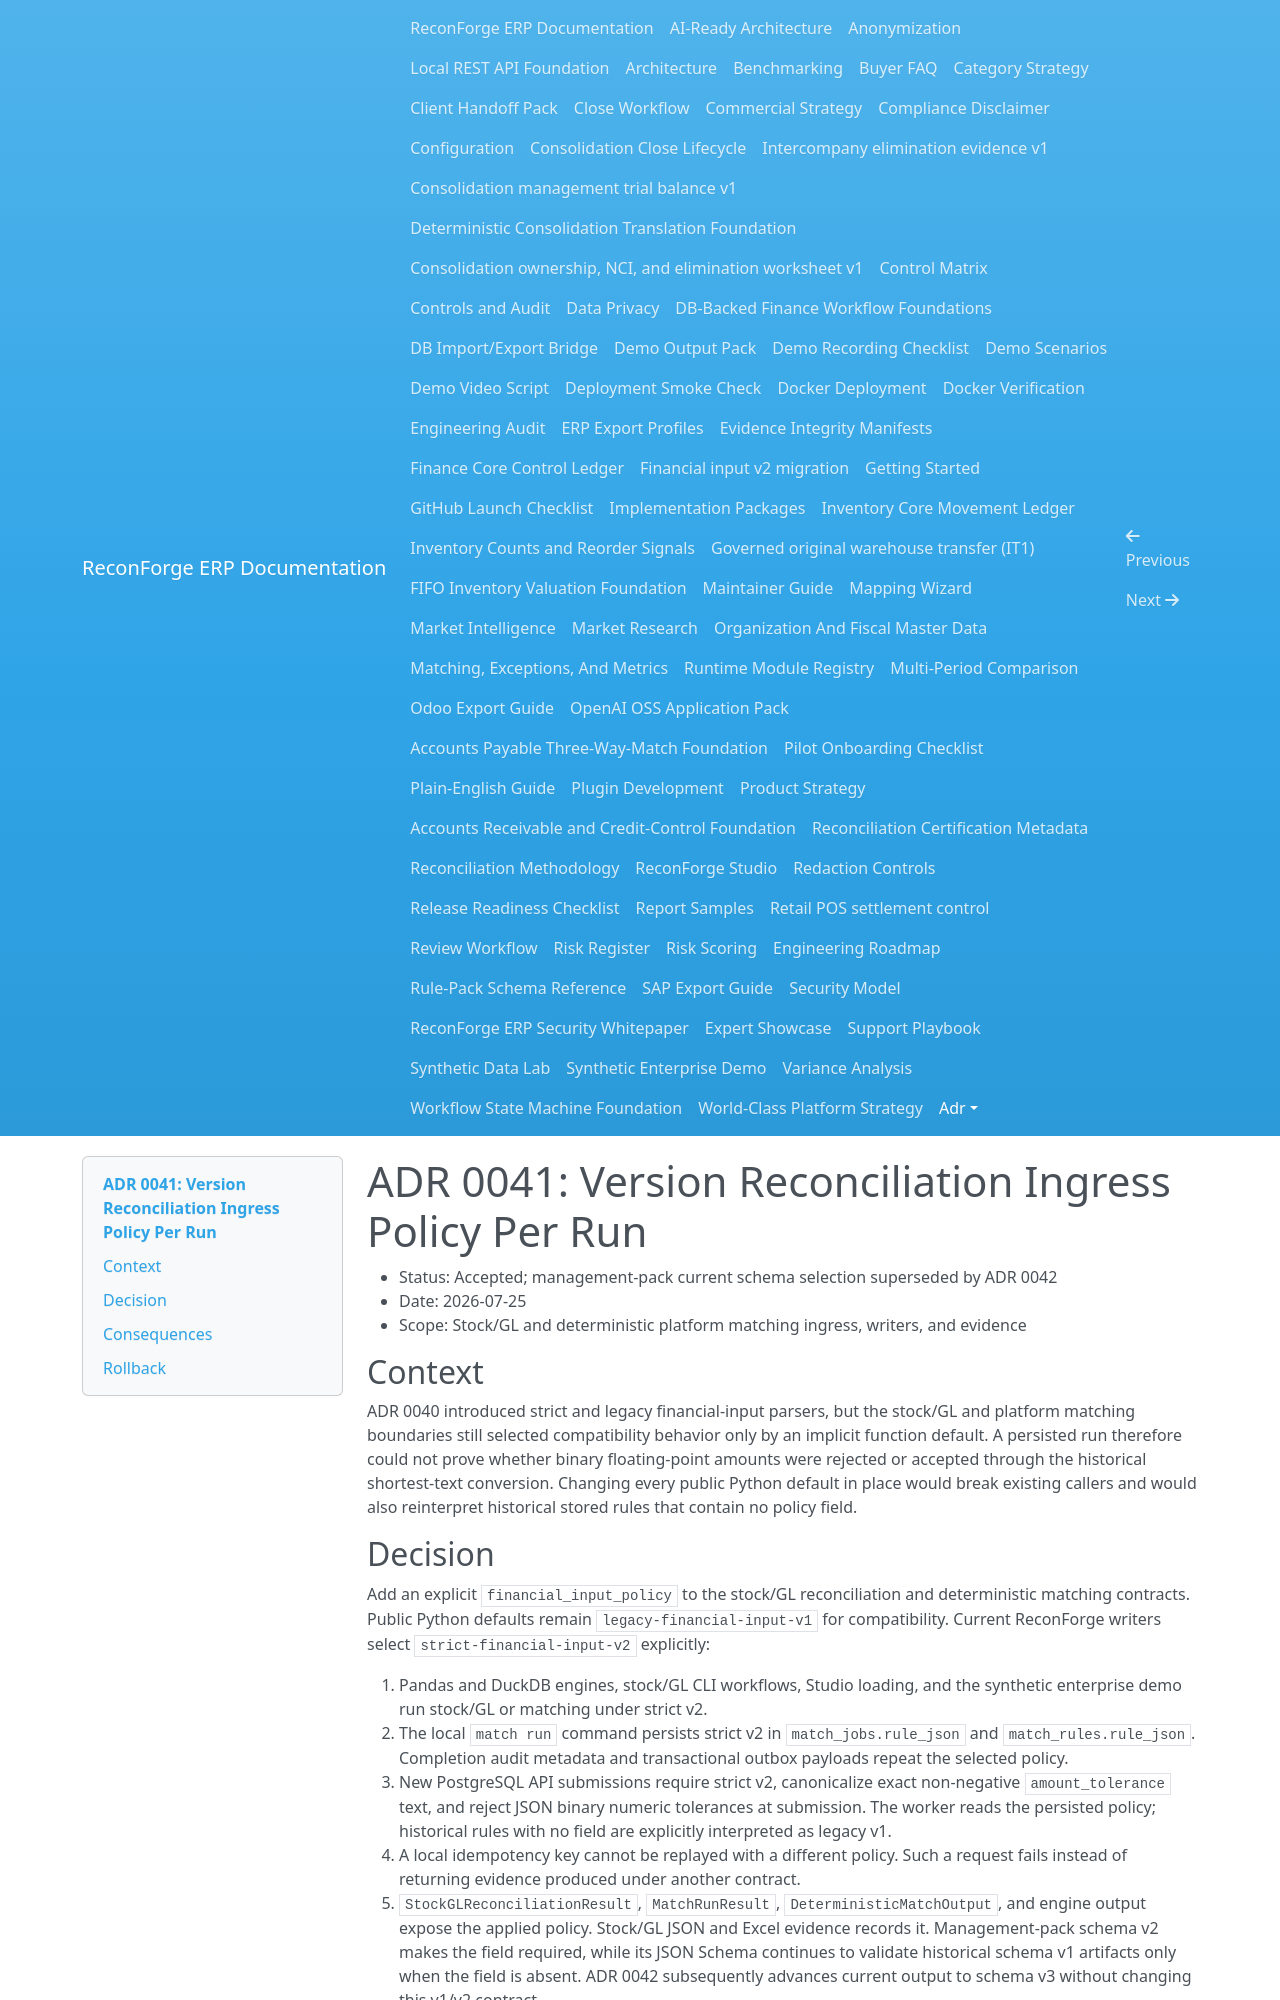

repository: amrzainmubarak/reconforge-erp · page: adr/0041-version-reconciliation-ingress-policy-per-run/index.html · generator: mkdocs

# ADR 0041: Version Reconciliation Ingress Policy Per Run

- Status: Accepted; management-pack current schema selection superseded by ADR 0042
- Date: 2026-07-25
- Scope: Stock/GL and deterministic platform matching ingress, writers, and evidence

## Context

ADR 0040 introduced strict and legacy financial-input parsers, but the stock/GL
and platform matching boundaries still selected compatibility behavior only by
an implicit function default. A persisted run therefore could not prove whether
binary floating-point amounts were rejected or accepted through the historical
shortest-text conversion. Changing every public Python default in place would
break existing callers and would also reinterpret historical stored rules that
contain no policy field.

## Decision

Add an explicit `financial_input_policy` to the stock/GL reconciliation and
deterministic matching contracts. Public Python defaults remain
`legacy-financial-input-v1` for compatibility. Current ReconForge writers select
`strict-financial-input-v2` explicitly:

1. Pandas and DuckDB engines, stock/GL CLI workflows, Studio loading, and the
   synthetic enterprise demo run stock/GL or matching under strict v2.
2. The local `match run` command persists strict v2 in `match_jobs.rule_json`
   and `match_rules.rule_json`. Completion audit metadata and transactional
   outbox payloads repeat the selected policy.
3. New PostgreSQL API submissions require strict v2, canonicalize exact
   non-negative `amount_tolerance` text, and reject JSON binary numeric
   tolerances at submission. The worker reads the persisted policy; historical
   rules with no field are explicitly interpreted as legacy v1.
4. A local idempotency key cannot be replayed with a different policy. Such a
   request fails instead of returning evidence produced under another contract.
5. `StockGLReconciliationResult`, `MatchRunResult`,
   `DeterministicMatchOutput`, and engine output expose the applied policy.
   Stock/GL JSON and Excel evidence records it. Management-pack schema v2 makes
   the field required, while its JSON Schema continues to validate historical
   schema v1 artifacts only when the field is absent. ADR 0042 subsequently
   advances current output to schema v3 without changing this v1/v2 contract.

The policy is validated before financial parsing. Strict paths reject Python and
NumPy floating scalars before any string conversion. Invalid stock/GL cells and
canonical matching records remain visible data-quality exceptions; no value is
substituted with zero. Unsupported-policy errors never echo the supplied value.
